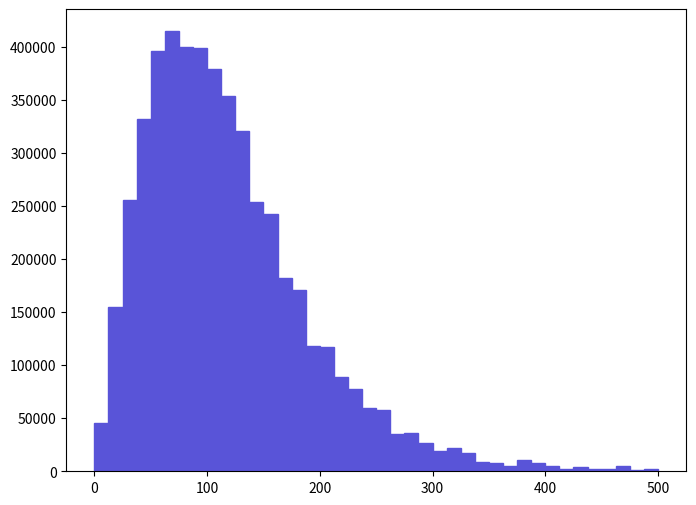

Write Python code to recreate this figure. (Note: this script raises an exception after producing the figure.)
def selection_5():

    # Library import
    import numpy
    import matplotlib
    import matplotlib.pyplot   as plt
    import matplotlib.gridspec as gridspec

    # Library version
    matplotlib_version = matplotlib.__version__
    numpy_version      = numpy.__version__

    # Histo binning
    xBinning = numpy.linspace(0.0,500.0,41,endpoint=True)

    # Creating data sequence: middle of each bin
    xData = numpy.array([6.25,18.75,31.25,43.75,56.25,68.75,81.25,93.75,106.25,118.75,131.25,143.75,156.25,168.75,181.25,193.75,206.25,218.75,231.25,243.75,256.25,268.75,281.25,293.75,306.25,318.75,331.25,343.75,356.25,368.75,381.25,393.75,406.25,418.75,431.25,443.75,456.25,468.75,481.25,493.75])

    # Creating weights for histo: y6_PT_0
    y6_PT_0_weights = numpy.array([45535.138704,155325.395579,256008.692714,332406.490539,396155.688725,414875.688192,400203.28861,399191.388638,379459.4892,354162.18992,320769.79087,253984.892771,242348.093102,182140.594816,171009.795133,118391.39663,117379.496659,88540.54748,77915.6877824,59195.6783152,57677.8483584,35416.218992,35922.1689776,26815.1392368,19225.9494528,21755.6793808,17202.1595104,8601.0817552,8095.1357696,4553.5138704,10624.8696976,7589.189784,5059.459856,2529.729928,4047.5678848,2023.7839424,2023.7839424,4553.5138704,1517.8379568,2023.7839424])

    # Creating a new Canvas
    fig   = plt.figure(figsize=(8,6),dpi=80)
    frame = gridspec.GridSpec(1,1)
    pad   = fig.add_subplot(frame[0])

    # Creating a new Stack
    pad.hist(x=xData, bins=xBinning, weights=y6_PT_0_weights,\
             label="$unweighted\_events$", histtype="stepfilled", rwidth=1.0,\
             color="#5954d8", edgecolor="#5954d8", linewidth=1, linestyle="solid",\
             bottom=None, cumulative=False, normed=False, align="mid", orientation="vertical")


    # Axis
    plt.rc('text',usetex=False)
    plt.xlabel(r"$p_{T}$ $[ t_{1} ]$ $(GeV/c)$ ",\
               fontsize=16,color="black")
    plt.ylabel(r"$\mathrm{Events}$ $(\mathcal{L}_{\mathrm{int}} = 10\ \mathrm{fb}^{-1})$ ",\
               fontsize=16,color="black")

    # Boundary of y-axis
    ymax=(y6_PT_0_weights).max()*1.1
    #ymin=0 # linear scale
    ymin=min([x for x in (y6_PT_0_weights) if x])/100. # log scale
    plt.gca().set_ylim(ymin,ymax)

    # Log/Linear scale for X-axis
    plt.gca().set_xscale("linear")
    #plt.gca().set_xscale("log",nonposx="clip")

    # Log/Linear scale for Y-axis
    #plt.gca().set_yscale("linear")
    plt.gca().set_yscale("log",nonposy="clip")

    # Saving the image
    plt.savefig('../../HTML/MadAnalysis5job_0/selection_5.png')
    plt.savefig('../../PDF/MadAnalysis5job_0/selection_5.png')
    plt.savefig('../../DVI/MadAnalysis5job_0/selection_5.eps')

# Running!
if __name__ == '__main__':
    selection_5()
